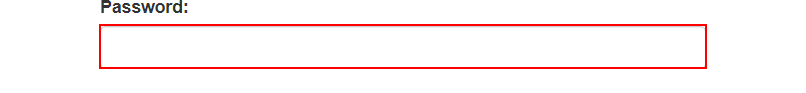
Workflow: Excercise11.2 Dispatcher

Step 1: type a value into the text box

Step 2: click on the button (no picture)

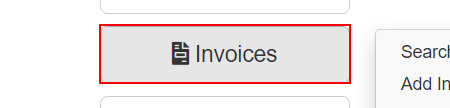
Step 3: click on the button 'Invoices'

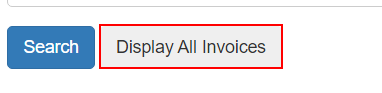
Step 4: click on the button

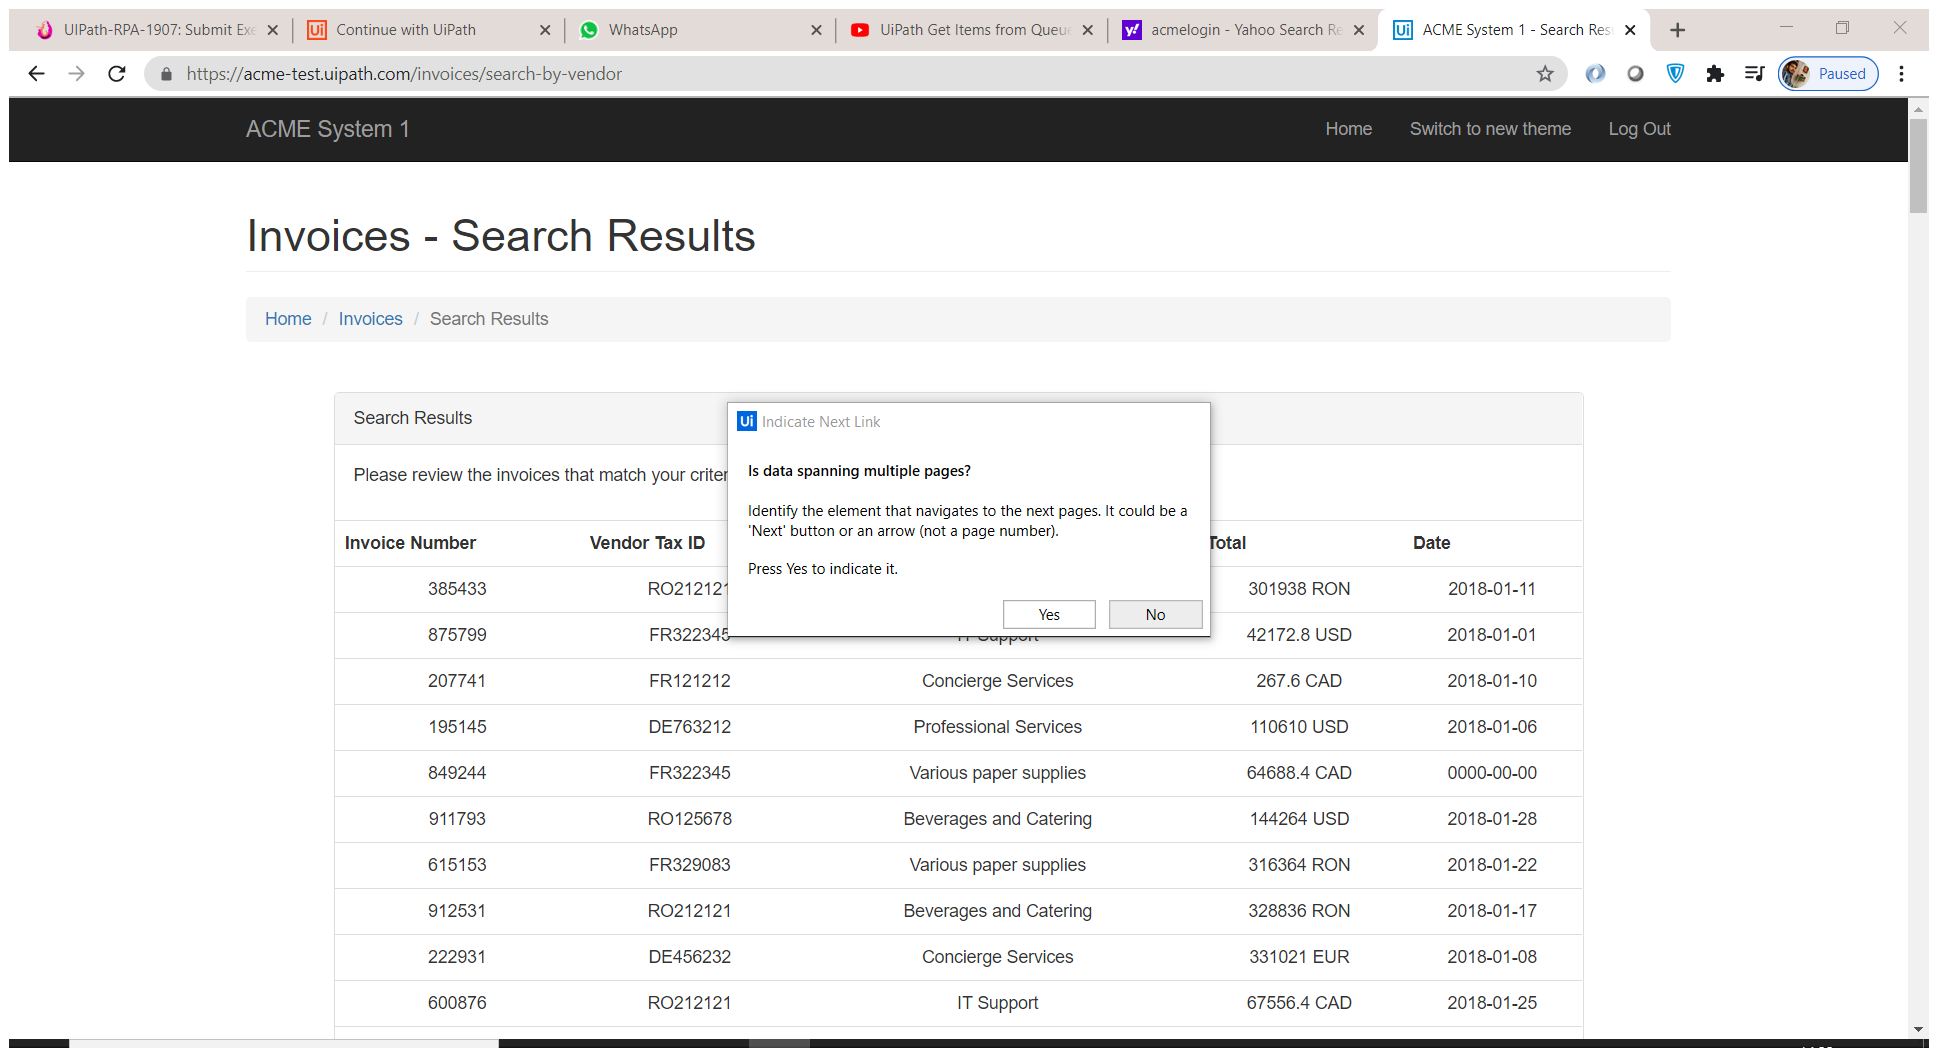
Step 5: Attach Browser 'ACMESyste Page' in window 'ACME System 1 - Search Results' (chrome.exe)

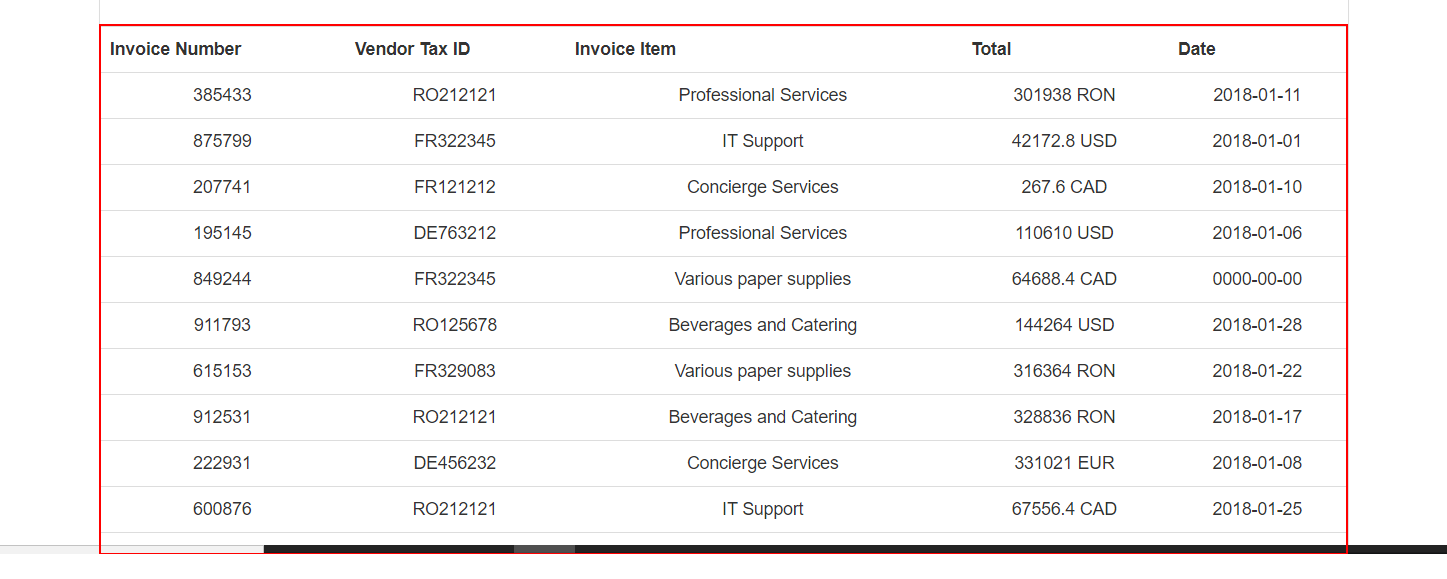
Step 6: get-text from the table